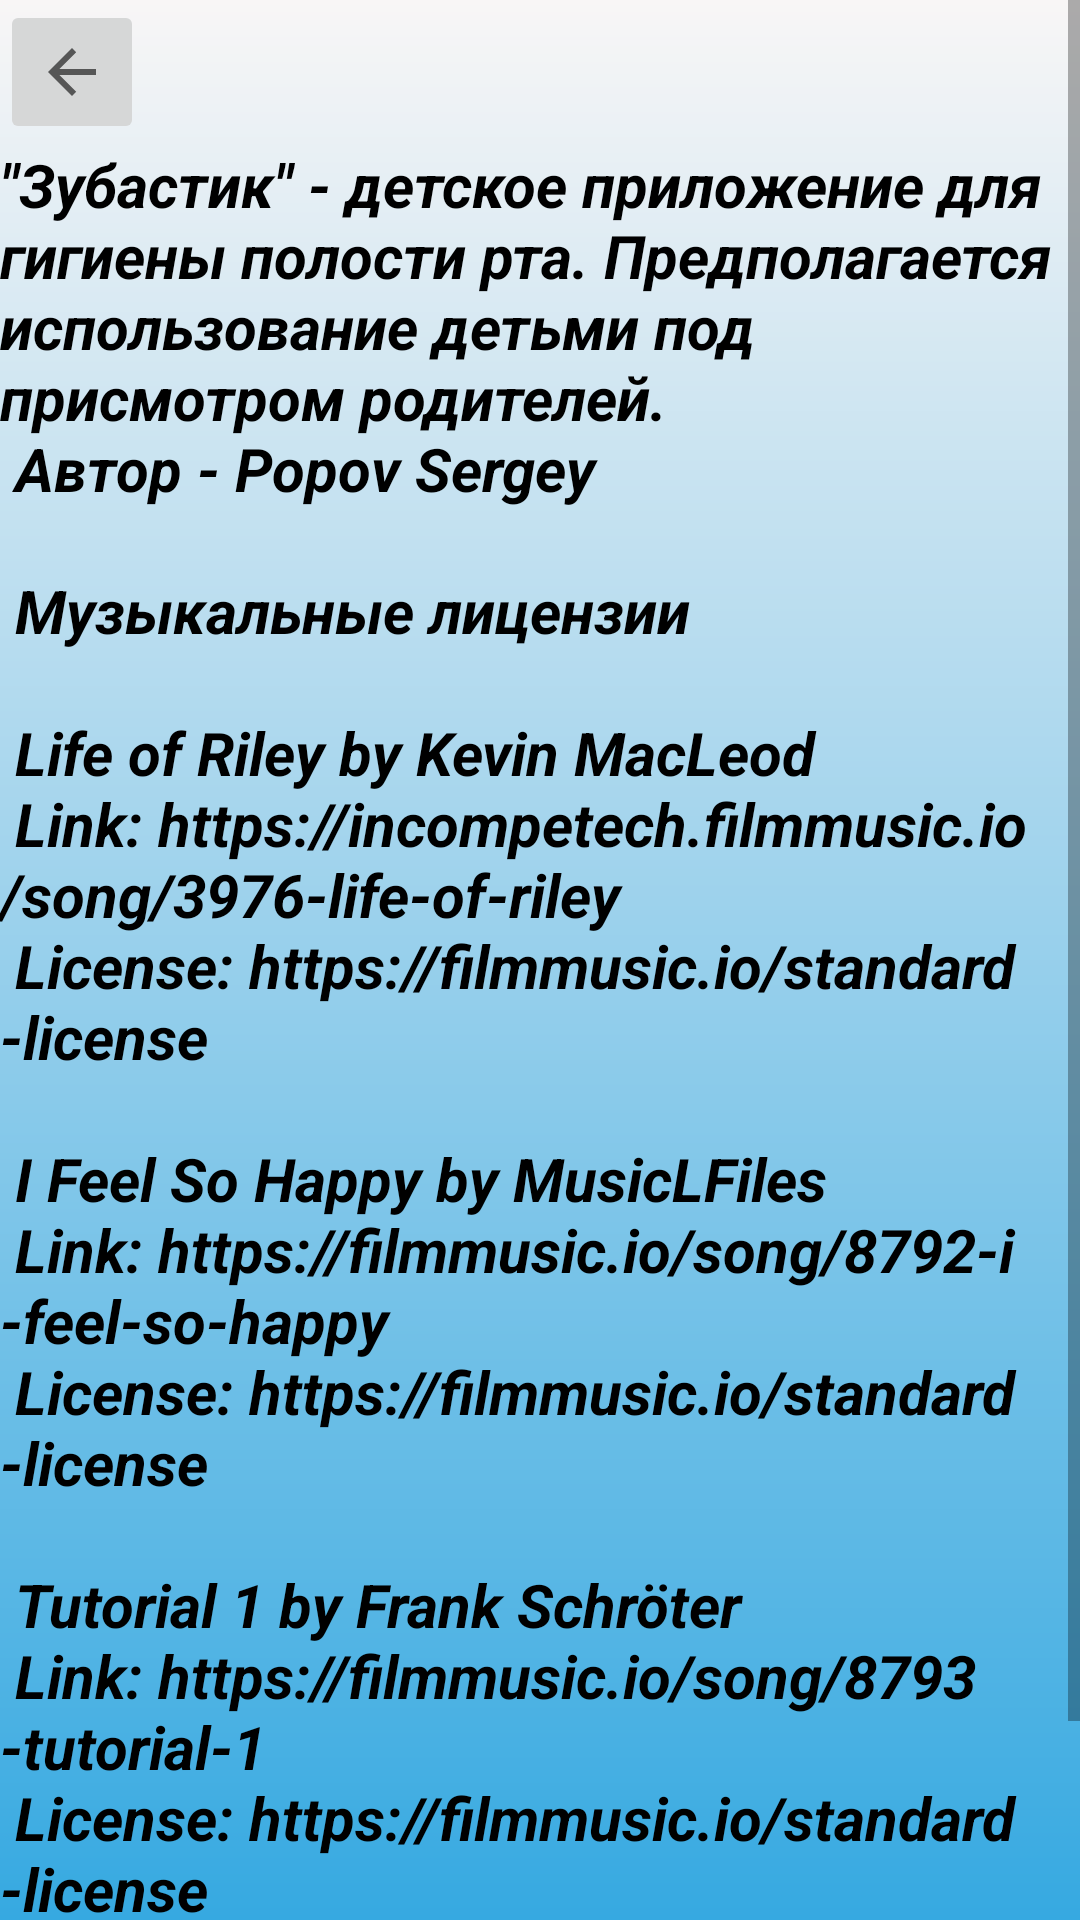

The Android layout XML behind this screen, and the referenced resources:
<!-- AndroidManifest.xml: application theme AppTheme -->
<!-- res/layout/activity_information.xml -->
<?xml version="1.0" encoding="utf-8"?>
<RelativeLayout xmlns:android="http://schemas.android.com/apk/res/android"
    xmlns:app="http://schemas.android.com/apk/res-auto"
    xmlns:tools="http://schemas.android.com/tools"
    android:layout_width="match_parent"
    android:layout_height="match_parent"
    android:background="@drawable/info_gradient"
    tools:context=".Information">

    <ScrollView
        android:layout_width="match_parent"
        android:layout_height="match_parent">

        <LinearLayout
            android:id="@+id/container1"
            android:layout_width="wrap_content"
            android:layout_height="wrap_content"
            android:orientation="vertical">

            <ImageButton
                android:id="@+id/btn_back"
                android:layout_width="wrap_content"
                android:layout_height="wrap_content"
                android:minHeight="48dp"
                app:srcCompat="?attr/homeAsUpIndicator"
                tools:ignore="SpeakableTextPresentCheck" />

            <TextView
                android:id="@+id/aboutUs"
                android:layout_width="wrap_content"
                android:layout_height="wrap_content"
                android:text="@string/info"
                android:textColor="@color/design_default_color_on_secondary"
                android:textSize="20sp"
                android:textStyle="bold|italic"
                app:autoSizeTextType="uniform"/>
        </LinearLayout>
    </ScrollView>
</RelativeLayout>
<!-- resources referenced by this layout -->
<resources>
  <!-- drawable info_gradient (drawable) -->
  <?xml version="1.0" encoding="utf-8"?>
  <shape xmlns:android="http://schemas.android.com/apk/res/android"
      android:shape="rectangle">
      <gradient
          android:startColor="#F8F6F6"
          android:endColor="#36A9E1"
          android:angle="270"/>
  </shape>
  <string name="info">\"Зубастик\" - детское приложение для гигиены полости рта. Предполагается  использование детьми под присмотром родителей.\n Автор - Popov Sergey\n\n Музыкальные лицензии\n\n Life of Riley by Kevin MacLeod\n Link: https://incompetech.filmmusic.io/song/3976-life-of-riley\n License: https://filmmusic.io/standard-license\n\n I Feel So Happy by MusicLFiles\n Link: https://filmmusic.io/song/8792-i-feel-so-happy\n License: https://filmmusic.io/standard-license\n\n Tutorial 1 by Frank Schröter\n Link: https://filmmusic.io/song/8793-tutorial-1\n License: https://filmmusic.io/standard-license\n\n Политика конфиденциальности: https://serpof.github.io/toothman_policy/</string>
  <style name="AppTheme" parent="Theme.AppCompat.Light.NoActionBar">
          
          <item name="colorPrimary">@color/colorPrimary</item>
          <item name="colorPrimaryDark">@color/colorPrimaryDark</item>
          <item name="colorAccent">@color/colorAccent</item>
          <item name="android:windowFullscreen">true</item>
      </style>
  <color name="colorPrimary">#008577</color>
  <color name="colorPrimaryDark">#00574B</color>
  <color name="colorAccent">#D81B60</color>
</resources>
